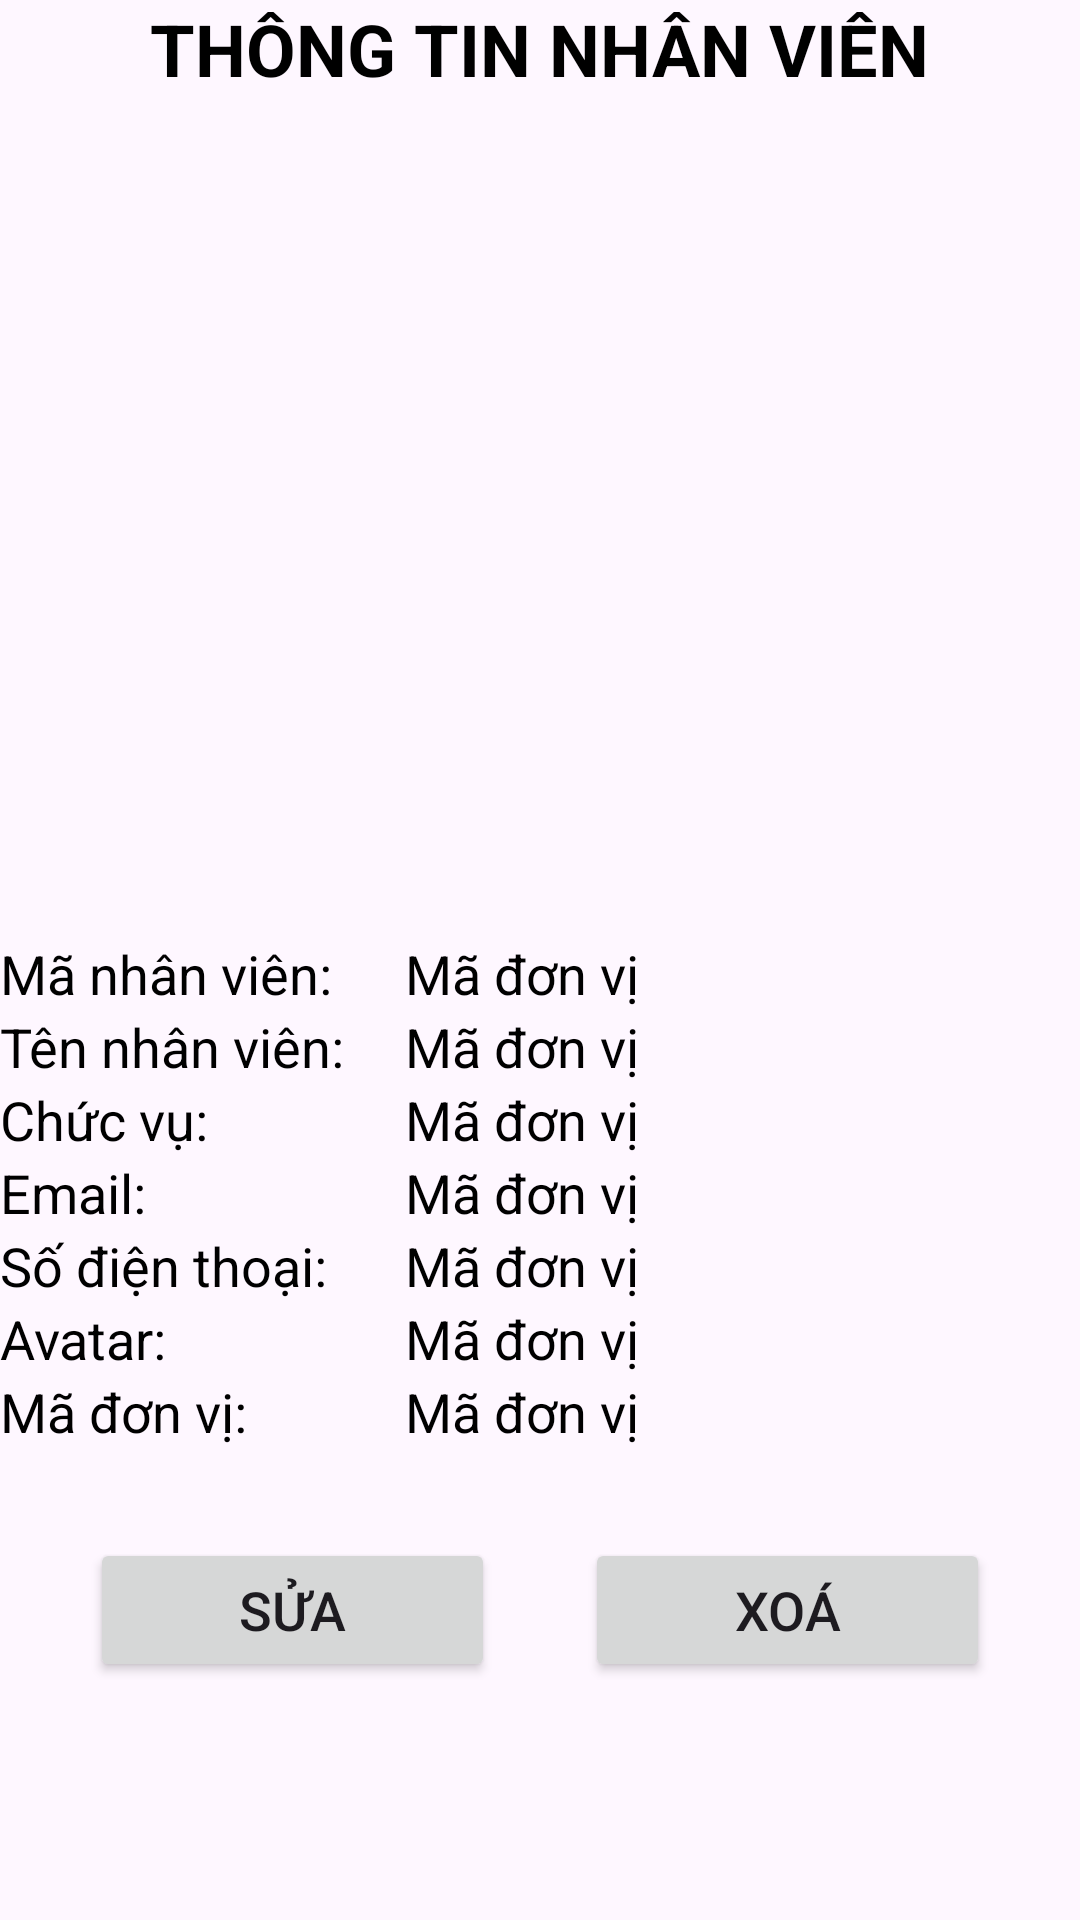

The Android layout XML behind this screen, and the referenced resources:
<!-- AndroidManifest.xml: application theme Theme.SchoolDirectory -->
<!-- res/layout/activity_detail_employee.xml -->
<?xml version="1.0" encoding="utf-8"?>
<LinearLayout xmlns:android="http://schemas.android.com/apk/res/android"
    xmlns:app="http://schemas.android.com/apk/res-auto"
    xmlns:tools="http://schemas.android.com/tools"
    android:id="@+id/main"
    android:layout_width="match_parent"
    android:layout_height="match_parent"
    tools:context=".activity.DetailEmployeeActivity"
    android:orientation="vertical"
    android:layout_margin="10dp">

    <TextView
        android:layout_width="wrap_content"
        android:layout_height="wrap_content"
        android:layout_gravity="center_horizontal"
        android:text="THÔNG TIN NHÂN VIÊN"
        android:textColor="@color/black"
        android:textSize="24sp"
        android:textStyle="bold" />

    <ImageView
        android:id="@+id/imvAvatar"
        android:layout_width="200dp"
        android:layout_height="200dp"
        android:layout_gravity="center_horizontal"
        android:layout_marginVertical="40dp"
        android:src="@drawable/ic_person"/>

    <LinearLayout
        android:layout_width="match_parent"
        android:layout_height="wrap_content"
        android:orientation="horizontal"
        android:weightSum="8">

        <TextView
            android:layout_width="0dp"
            android:layout_height="wrap_content"
            android:layout_weight="3"
            android:text="Mã nhân viên: "
            android:textColor="@color/black"
            android:textSize="18sp"/>

        <TextView
            android:id="@+id/tvId"
            android:layout_width="0dp"
            android:layout_height="wrap_content"
            android:layout_weight="5"
            android:text="Mã đơn vị"
            android:textColor="@color/black"
            android:textSize="18sp"/>
    </LinearLayout>

    <LinearLayout
        android:layout_width="match_parent"
        android:layout_height="wrap_content"
        android:orientation="horizontal"
        android:weightSum="8">

        <TextView
            android:layout_width="0dp"
            android:layout_height="wrap_content"
            android:layout_weight="3"
            android:text="Tên nhân viên: "
            android:textColor="@color/black"
            android:textSize="18sp"/>

        <TextView
            android:id="@+id/tvName"
            android:layout_width="0dp"
            android:layout_height="wrap_content"
            android:layout_weight="5"
            android:text="Mã đơn vị"
            android:textColor="@color/black"
            android:textSize="18sp"/>
    </LinearLayout>

    <LinearLayout
        android:layout_width="match_parent"
        android:layout_height="wrap_content"
        android:orientation="horizontal"
        android:weightSum="8">

        <TextView
            android:layout_width="0dp"
            android:layout_height="wrap_content"
            android:layout_weight="3"
            android:text="Chức vụ: "
            android:textColor="@color/black"
            android:textSize="18sp"/>

        <TextView
            android:id="@+id/tvRole"
            android:layout_width="0dp"
            android:layout_height="wrap_content"
            android:layout_weight="5"
            android:text="Mã đơn vị"
            android:textColor="@color/black"
            android:textSize="18sp"/>
    </LinearLayout>

    <LinearLayout
        android:layout_width="match_parent"
        android:layout_height="wrap_content"
        android:orientation="horizontal"
        android:weightSum="8">

        <TextView
            android:layout_width="0dp"
            android:layout_height="wrap_content"
            android:layout_weight="3"
            android:text="Email: "
            android:textColor="@color/black"
            android:textSize="18sp"/>

        <TextView
            android:id="@+id/tvEmail"
            android:layout_width="0dp"
            android:layout_height="wrap_content"
            android:layout_weight="5"
            android:text="Mã đơn vị"
            android:textColor="@color/black"
            android:textSize="18sp"/>
    </LinearLayout>

    <LinearLayout
        android:layout_width="match_parent"
        android:layout_height="wrap_content"
        android:orientation="horizontal"
        android:weightSum="8">

        <TextView
            android:layout_width="0dp"
            android:layout_height="wrap_content"
            android:layout_weight="3"
            android:text="Số điện thoại: "
            android:textColor="@color/black"
            android:textSize="18sp"/>

        <TextView
            android:id="@+id/tvPhoneNumber"
            android:layout_width="0dp"
            android:layout_height="wrap_content"
            android:layout_weight="5"
            android:text="Mã đơn vị"
            android:textColor="@color/black"
            android:textSize="18sp"/>
    </LinearLayout>

    <LinearLayout
        android:layout_width="match_parent"
        android:layout_height="wrap_content"
        android:orientation="horizontal"
        android:weightSum="8">

        <TextView
            android:layout_width="0dp"
            android:layout_height="wrap_content"
            android:layout_weight="3"
            android:text="Avatar: "
            android:textColor="@color/black"
            android:textSize="18sp"/>

        <TextView
            android:id="@+id/tvAvatar"
            android:layout_width="0dp"
            android:layout_height="wrap_content"
            android:layout_weight="5"
            android:text="Mã đơn vị"
            android:textColor="@color/black"
            android:textSize="18sp"/>
    </LinearLayout>

    <LinearLayout
        android:layout_width="match_parent"
        android:layout_height="wrap_content"
        android:orientation="horizontal"
        android:weightSum="8">

        <TextView
            android:layout_width="0dp"
            android:layout_height="wrap_content"
            android:layout_weight="3"
            android:text="Mã đơn vị: "
            android:textColor="@color/black"
            android:textSize="18sp"/>

        <TextView
            android:id="@+id/tvDepartmentId"
            android:layout_width="0dp"
            android:layout_height="wrap_content"
            android:layout_weight="5"
            android:text="Mã đơn vị"
            android:textColor="@color/black"
            android:textSize="18sp"/>
    </LinearLayout>

    <androidx.constraintlayout.widget.ConstraintLayout
        android:layout_width="match_parent"
        android:layout_height="wrap_content"
        android:layout_marginHorizontal="30dp"
        android:layout_marginTop="30dp">

        <Button
            android:id="@+id/btnEdit"
            android:layout_width="0dp"
            android:layout_height="wrap_content"
            android:text="Sửa"
            android:textSize="18sp"
            app:layout_constraintEnd_toStartOf="@+id/btnDelete"
            app:layout_constraintHorizontal_bias="0.5"
            app:layout_constraintHorizontal_chainStyle="packed"
            app:layout_constraintStart_toStartOf="parent"
            app:layout_constraintTop_toTopOf="parent"
            android:layout_marginRight="30dp"/>

        <Button
            android:id="@+id/btnDelete"
            android:layout_width="0dp"
            android:layout_height="wrap_content"
            android:text="Xoá"
            android:textSize="18sp"
            app:layout_constraintEnd_toEndOf="parent"
            app:layout_constraintHorizontal_bias="0.5"
            app:layout_constraintStart_toEndOf="@+id/btnEdit"
            app:layout_constraintTop_toTopOf="parent" />
    </androidx.constraintlayout.widget.ConstraintLayout>
</LinearLayout>
<!-- resources referenced by this layout -->
<resources>
  <style name="Theme.SchoolDirectory" parent="Base.Theme.SchoolDirectory" />
  <style name="Base.Theme.SchoolDirectory" parent="Theme.Material3.DayNight.NoActionBar">
          
          
      </style>
  <!-- not gathered from this repository: default colours our renderer supplied (Android Studio template values) -->
  <color name="black">#FF000000</color>
</resources>
